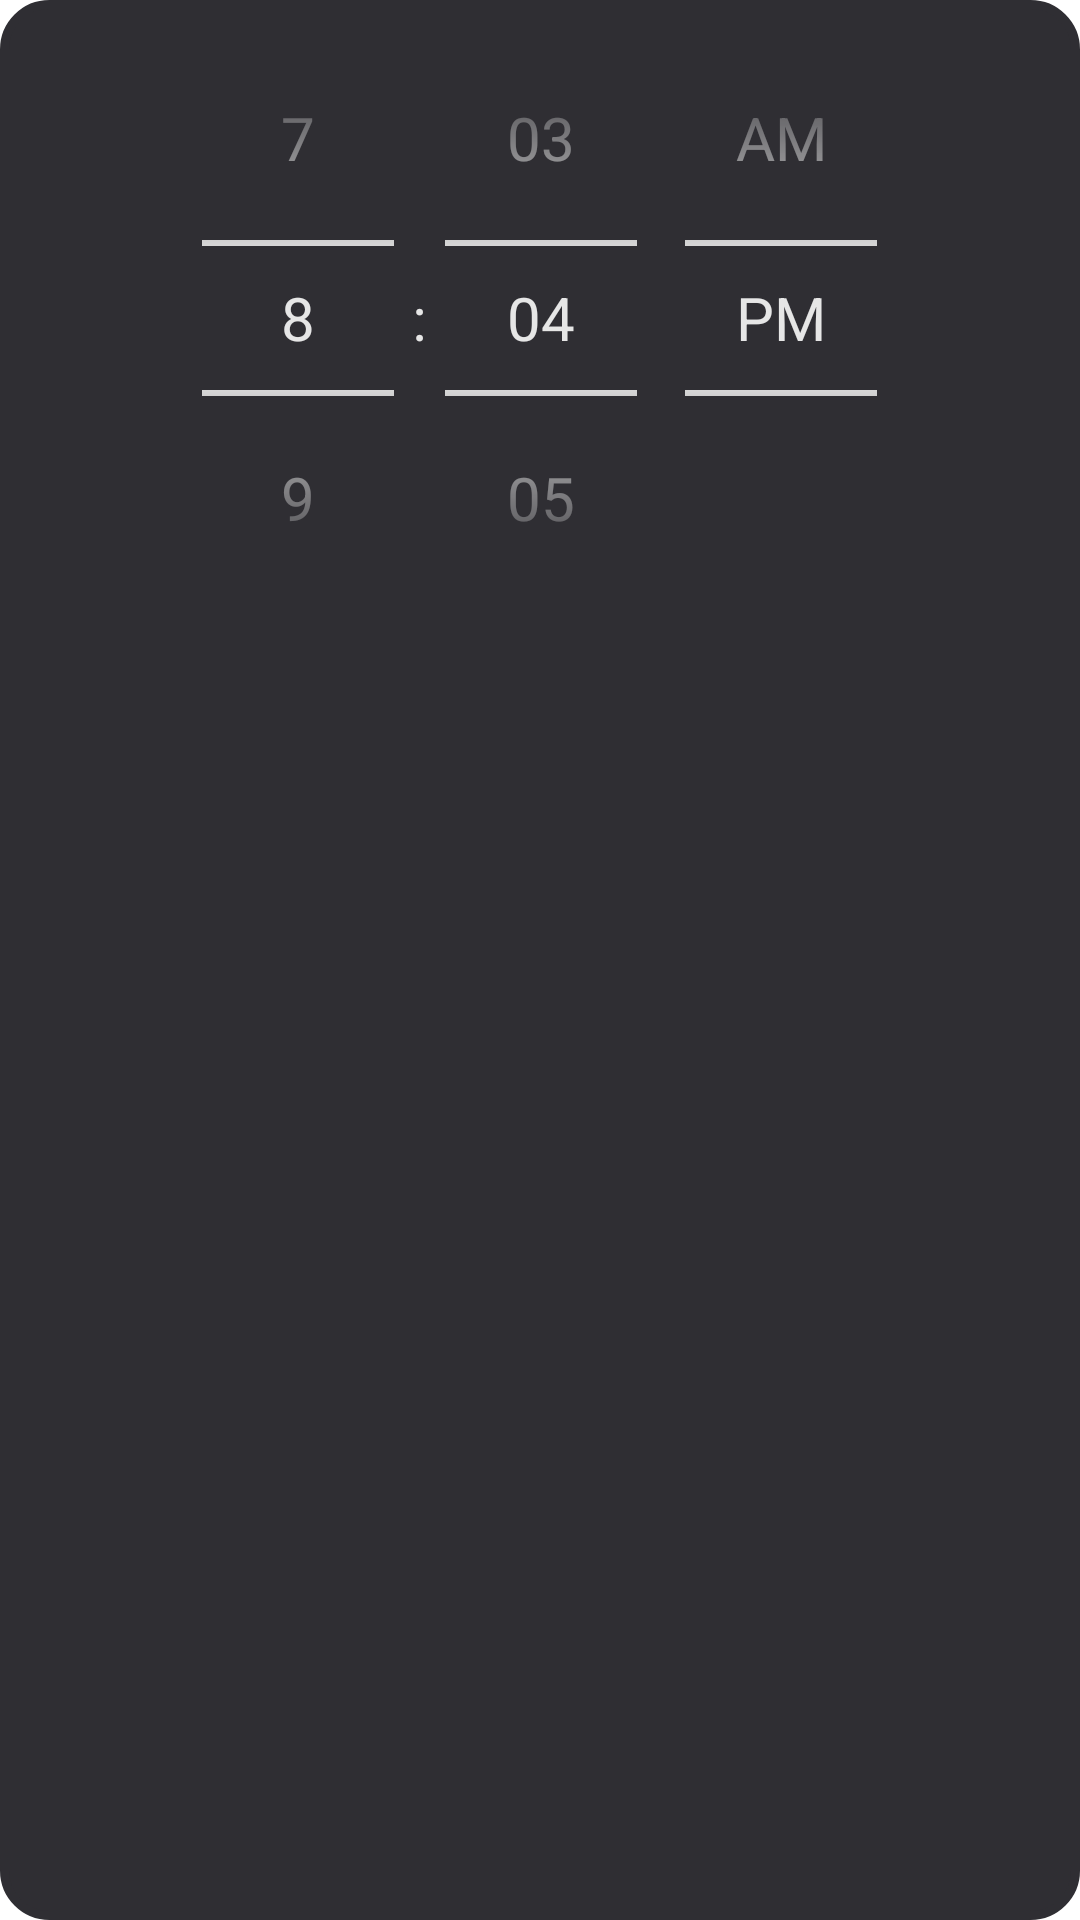

Write the Android layout XML for this screen, with the resource values it uses.
<!-- AndroidManifest.xml: application theme Theme.KeepItUp -->
<!-- res/layout/dialog_time_picker.xml -->
<?xml version="1.0" encoding="utf-8"?>
<LinearLayout xmlns:android="http://schemas.android.com/apk/res/android"
    android:layout_width="match_parent"
    android:layout_height="wrap_content"
    xmlns:app="http://schemas.android.com/apk/res-auto"
    android:background="@drawable/layout_round_corners"
    android:orientation="vertical">

    <TimePicker
        android:id="@+id/timePicker"
        android:layout_width="match_parent"
        android:layout_height="match_parent"
        android:timePickerMode="spinner" />

    <LinearLayout
        android:layout_width="wrap_content"
        android:layout_height="match_parent"
        android:layout_gravity="end"
        android:layout_weight="1"
        android:orientation="horizontal">

        <com.google.android.material.button.MaterialButton
            android:id="@+id/button_time_ok"
            android:stateListAnimator="@null"
            android:layout_width="match_parent"
            android:layout_height="match_parent"
            android:layout_marginHorizontal="16dp"
            android:layout_weight="1"
            android:backgroundTint="@color/gray_black"
            android:clickable="true"
            android:text="@string/ok"
            android:textColor="@color/white"
            android:textSize="20sp"
            app:layout_constraintBottom_toBottomOf="parent"
            app:layout_constraintEnd_toEndOf="parent"
            app:layout_constraintHorizontal_bias="0.495"
            app:layout_constraintStart_toStartOf="parent"
            app:layout_constraintTop_toTopOf="@+id/view"
            app:layout_constraintVertical_bias="0.86" />
    </LinearLayout>
</LinearLayout>
<!-- resources referenced by this layout -->
<resources>
  <color name="gray_black">#FF2f2e33</color>
  <color name="white">#FFFFFFFF</color>
  <!-- drawable layout_round_corners (drawable) -->
  <?xml version="1.0" encoding="utf-8"?>
  <shape xmlns:android="http://schemas.android.com/apk/res/android">
      <solid android:color="@color/gray_black"/>
      <stroke android:width="3dp" android:color="@color/gray_black" />
      <corners android:radius="15dp"/>
      <padding android:left="0dp" android:top="0dp" android:right="0dp" android:bottom="0dp" />
  </shape>
  <string name="ok">Ок</string>
  <style name="Theme.KeepItUp" parent="Theme.MaterialComponents.DayNight.NoActionBar">
          <item name="colorPrimary">@color/gray_while</item>
          <item name="colorPrimaryVariant">@color/gray</item>
          <item name="itemTextAppearanceInactive">@color/gray_while</item>
          <item name="android:textColor">@color/gray_while</item>
          <item name="android:textColorPrimary">@color/gray_while</item>
          <item name="android:textColorHint">@color/gray_while</item>
          <item name="colorControlNormal">@color/gray_while</item>
          <item name="colorControlHighlight">@color/gray_while</item>
          <item name="colorControlActivated">@color/gray_while</item>
          <item name="android:textSize">20sp</item>
  
          
          <item name="colorSecondary">@color/teal_200</item>
          <item name="colorSecondaryVariant">@color/teal_700</item>
          <item name="colorOnSecondary">@color/black</item>
          
          <item name="android:statusBarColor" tools:targetApi="l">?attr/colorPrimaryVariant</item>
          
      </style>
  <color name="gray_while">#FFE6E6E6</color>
  <color name="gray">#FF47454d</color>
  <color name="teal_200">#FF03DAC5</color>
  <color name="teal_700">#FF018786</color>
  <color name="black">#FF000000</color>
</resources>
